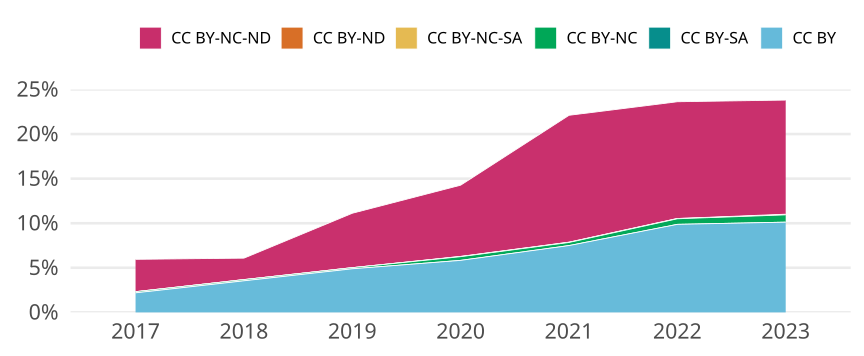

The table this chart was drawn from, first rows:
cr_year, jn_all, cc, cc_total, prop
2017, 3059, CC BY, 67, 0.0219
2017, 3059, CC BY-SA, 0, 0
2017, 3059, CC BY-NC, 4, 0.001308
2017, 3059, CC BY-NC-SA, 0, 0
2017, 3059, CC BY-ND, 0, 0
2017, 3059, CC BY-NC-ND, 111, 0.03629
2018, 2910, CC BY, 103, 0.0354
2018, 2910, CC BY-SA, 0, 0
2018, 2910, CC BY-NC, 4, 0.001375
2018, 2910, CC BY-NC-SA, 0, 0
2018, 2910, CC BY-ND, 0, 0
2018, 2910, CC BY-NC-ND, 70, 0.02405
2019, 3130, CC BY, 153, 0.04888
2019, 3130, CC BY-SA, 0, 0
2019, 3130, CC BY-NC, 4, 0.001278
2019, 3130, CC BY-NC-SA, 0, 0
2019, 3130, CC BY-ND, 0, 0
2019, 3130, CC BY-NC-ND, 191, 0.06102
2020, 3154, CC BY, 184, 0.05834
2020, 3154, CC BY-SA, 0, 0
2020, 3154, CC BY-NC, 13, 0.004122
2020, 3154, CC BY-NC-SA, 1, 3.170577045022194e-4
2020, 3154, CC BY-ND, 0, 0
2020, 3154, CC BY-NC-ND, 252, 0.0799
2021, 3176, CC BY, 238, 0.07494
2021, 3176, CC BY-SA, 0, 0
2021, 3176, CC BY-NC, 11, 0.003463
2021, 3176, CC BY-NC-SA, 1, 3.1486146095717883e-4
2021, 3176, CC BY-ND, 0, 0
2021, 3176, CC BY-NC-ND, 452, 0.1423
2022, 2887, CC BY, 285, 0.09872
2022, 2887, CC BY-SA, 0, 0
2022, 2887, CC BY-NC, 18, 0.006235
2022, 2887, CC BY-NC-SA, 1, 3.4638032559750607e-4
2022, 2887, CC BY-ND, 0, 0
2022, 2887, CC BY-NC-ND, 378, 0.1309
2023, 1344, CC BY, 136, 0.1012
2023, 1344, CC BY-SA, 0, 0
2023, 1344, CC BY-NC, 11, 0.008185
2023, 1344, CC BY-NC-SA, 0, 0
2023, 1344, CC BY-ND, 1, 7.44047619047619e-4
2023, 1344, CC BY-NC-ND, 172, 0.128
